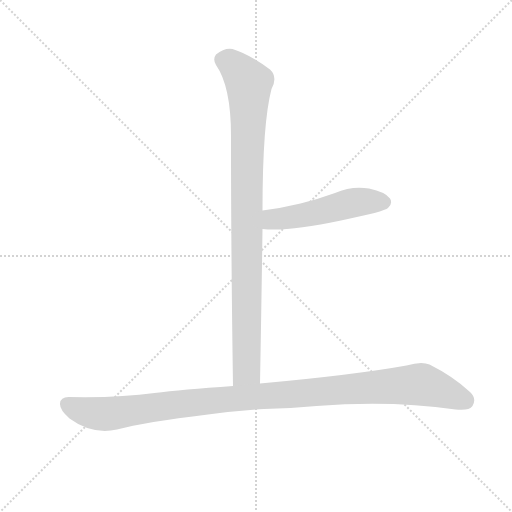
t = 0.00 s
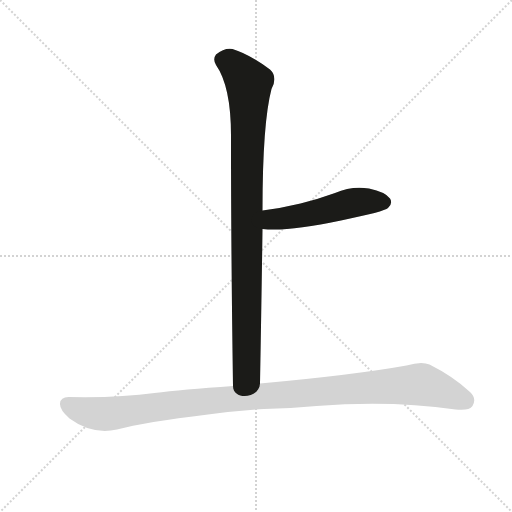
t = 1.67 s
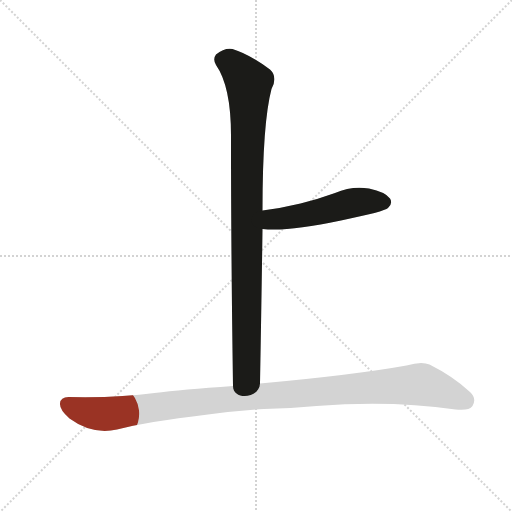
t = 1.84 s
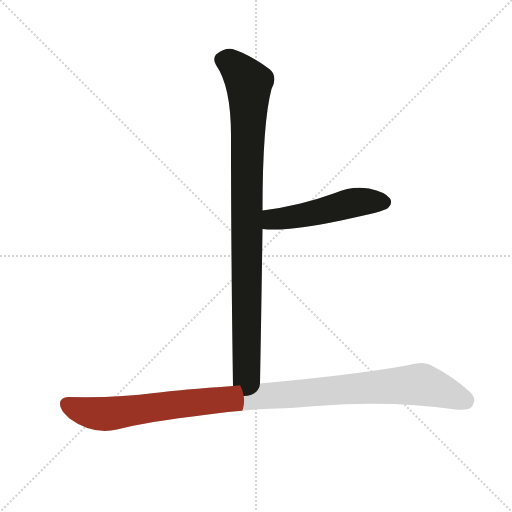
t = 2.01 s
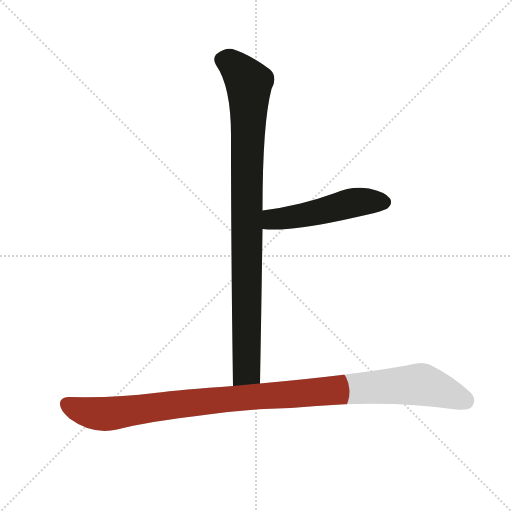
t = 2.19 s
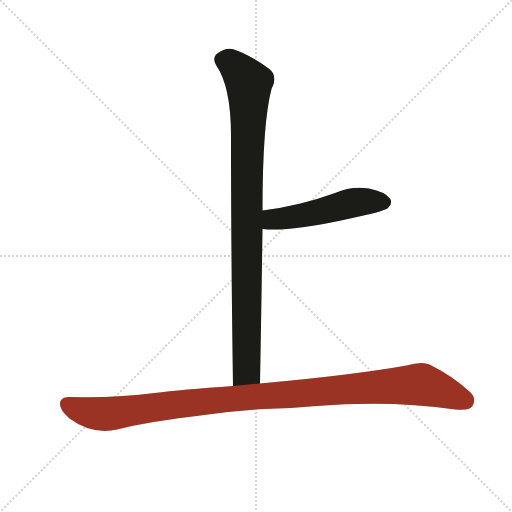
t = 2.79 s

The animated SVG that drew these frames (rendered in a browser with its animation timeline set to each time). Animation: 3 CSS @keyframes rules; one cycle of 2.79 s.

<svg version="1.1" viewBox="0 0 1024 1024" xmlns="http://www.w3.org/2000/svg">
  <g stroke="lightgray" stroke-dasharray="1,1" stroke-width="1" transform="scale(4, 4)">
    <line x1="0" y1="0" x2="256" y2="256"></line>
    <line x1="256" y1="0" x2="0" y2="256"></line>
    <line x1="128" y1="0" x2="128" y2="256"></line>
    <line x1="0" y1="128" x2="256" y2="128"></line>
  </g>
  <g transform="scale(1, -1) translate(0, -900)">
    <style type="text/css">
      
        @keyframes keyframes0 {
          from {
            stroke: #9a3324;
            stroke-dashoffset: 934;
            stroke-width: 128;
          }
          75% {
            animation-timing-function: step-end;
            stroke: #9a3324;
            stroke-dashoffset: 0;
            stroke-width: 128;
          }
          to {
            stroke: #1b1b18;
            stroke-width: 1024;
          }
        }
        #make-me-a-hanzi-animation-0 {
          animation: keyframes0 1.0100911458333333s both;
          animation-delay: 0s;
          animation-timing-function: linear;
        }
      
        @keyframes keyframes1 {
          from {
            stroke: #9a3324;
            stroke-dashoffset: 501;
            stroke-width: 128;
          }
          62% {
            animation-timing-function: step-end;
            stroke: #9a3324;
            stroke-dashoffset: 0;
            stroke-width: 128;
          }
          to {
            stroke: #1b1b18;
            stroke-width: 1024;
          }
        }
        #make-me-a-hanzi-animation-1 {
          animation: keyframes1 0.65771484375s both;
          animation-delay: 1.0100911458333333s;
          animation-timing-function: linear;
        }
      
        @keyframes keyframes2 {
          from {
            stroke: #9a3324;
            stroke-dashoffset: 1066;
            stroke-width: 128;
          }
          78% {
            animation-timing-function: step-end;
            stroke: #9a3324;
            stroke-dashoffset: 0;
            stroke-width: 128;
          }
          to {
            stroke: #1b1b18;
            stroke-width: 1024;
          }
        }
        #make-me-a-hanzi-animation-2 {
          animation: keyframes2 1.1175130208333333s both;
          animation-delay: 1.6678059895833333s;
          animation-timing-function: linear;
        }
      
    </style>
    
      <path d="M 520 133 Q 523 296 525 442 L 525 479 Q 525 654 543 722 Q 556 746 540 761 Q 498 792 465 802 Q 449 805 432 791 Q 425 782 432 770 Q 462 727 462 629 Q 462 394 466 128 C 466 98 519 103 520 133 Z" fill="lightgray"></path>
    
      <path d="M 525 442 Q 573 436 682 459 Q 769 477 776 484 Q 786 493 780 503 Q 771 516 738 523 Q 704 529 670 514 Q 637 502 601 493 Q 564 484 525 479 C 495 475 495 445 525 442 Z" fill="lightgray"></path>
    
      <path d="M 528 82 Q 582 83 633 88 Q 781 100 911 81 Q 938 78 945 88 Q 954 103 940 116 Q 907 147 859 171 Q 843 178 813 169 Q 707 150 520 133 L 466 128 Q 363 121 309 114 Q 239 104 137 106 Q 121 106 120 93 Q 119 80 139 63 Q 184 30 234 41 Q 289 56 416 71 Q 468 78 528 82 Z" fill="lightgray"></path>
    
    
      <clipPath id="make-me-a-hanzi-clip-0">
        <path d="M 520 133 Q 523 296 525 442 L 525 479 Q 525 654 543 722 Q 556 746 540 761 Q 498 792 465 802 Q 449 805 432 791 Q 425 782 432 770 Q 462 727 462 629 Q 462 394 466 128 C 466 98 519 103 520 133 Z"></path>
      </clipPath>
      <path clip-path="url(#make-me-a-hanzi-clip-0)" d="M 446 781 L 462 775 L 498 734 L 493 159 L 472 136" fill="none" id="make-me-a-hanzi-animation-0" stroke-dasharray="806 1612" stroke-linecap="round"></path>
    
      <clipPath id="make-me-a-hanzi-clip-1">
        <path d="M 525 442 Q 573 436 682 459 Q 769 477 776 484 Q 786 493 780 503 Q 771 516 738 523 Q 704 529 670 514 Q 637 502 601 493 Q 564 484 525 479 C 495 475 495 445 525 442 Z"></path>
      </clipPath>
      <path clip-path="url(#make-me-a-hanzi-clip-1)" d="M 531 448 L 551 462 L 627 473 L 698 493 L 768 496" fill="none" id="make-me-a-hanzi-animation-1" stroke-dasharray="373 746" stroke-linecap="round"></path>
    
      <clipPath id="make-me-a-hanzi-clip-2">
        <path d="M 528 82 Q 582 83 633 88 Q 781 100 911 81 Q 938 78 945 88 Q 954 103 940 116 Q 907 147 859 171 Q 843 178 813 169 Q 707 150 520 133 L 466 128 Q 363 121 309 114 Q 239 104 137 106 Q 121 106 120 93 Q 119 80 139 63 Q 184 30 234 41 Q 289 56 416 71 Q 468 78 528 82 Z"></path>
      </clipPath>
      <path clip-path="url(#make-me-a-hanzi-clip-2)" d="M 134 92 L 171 76 L 212 72 L 458 103 L 841 132 L 932 99" fill="none" id="make-me-a-hanzi-animation-2" stroke-dasharray="938 1876" stroke-linecap="round"></path>
    
  </g>
</svg>
